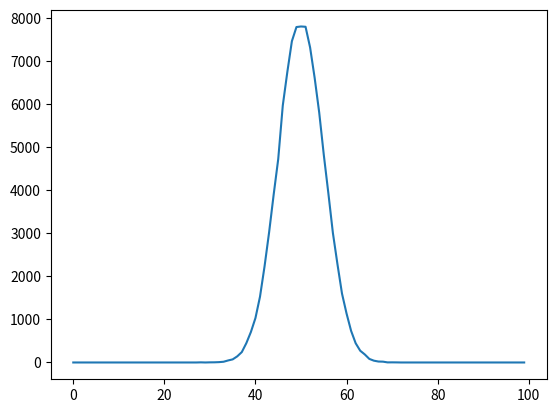

The script that saved this image:
import random
import matplotlib.pyplot as plt

num_flips = 100
num_simulations = 100000
numbers = []
num_count = []

for _ in range(num_simulations):
    num_heads = 0
    for _ in range(num_flips):
        num = random.randint(0, 1)
        if (num == 0):
            num_heads += 1
    numbers.append(num_heads)

for x in range(num_flips):
    num_count.append(numbers.count(x))

plt.plot(num_count)
plt.show()